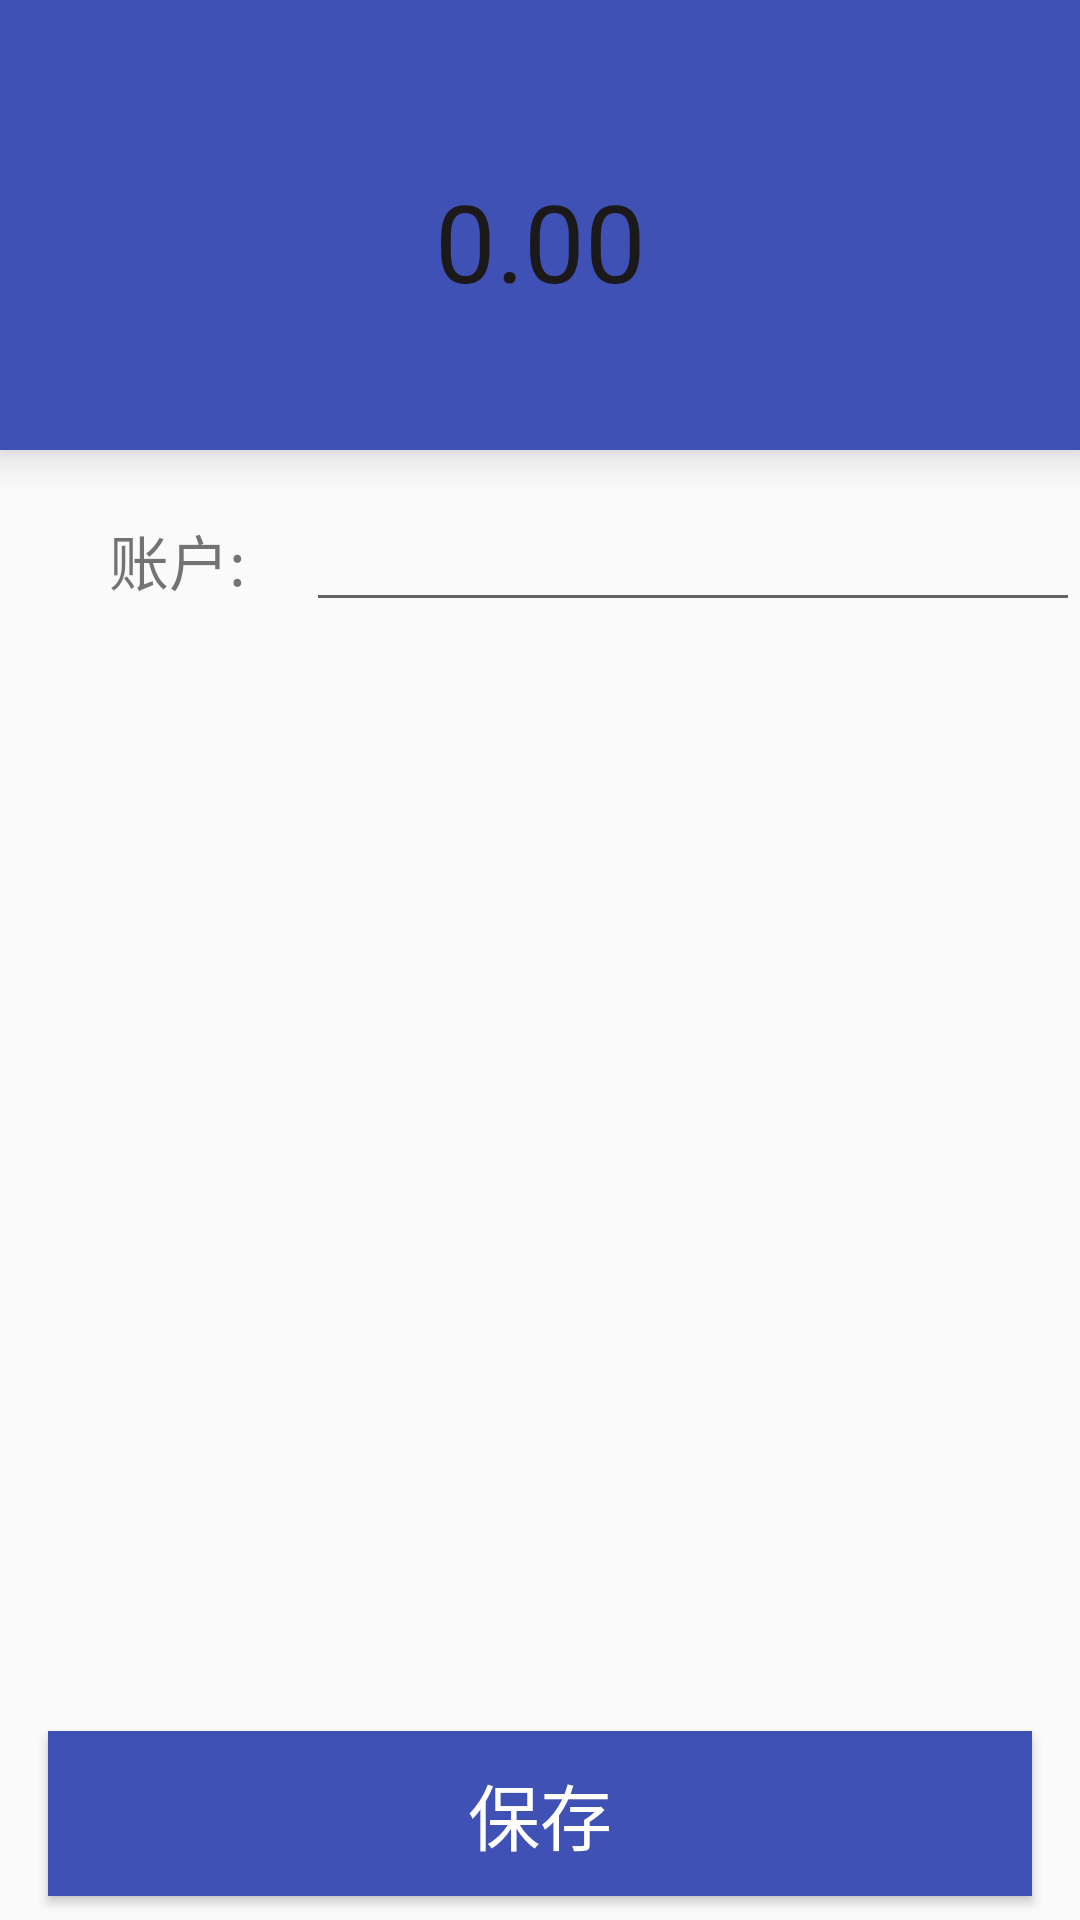

Produce the Android XML layout that renders to this screen, including the resource entries it uses.
<!-- AndroidManifest.xml: application theme AppTheme -->
<!-- res/layout/add_account.xml -->
<?xml version="1.0" encoding="utf-8"?>
<RelativeLayout xmlns:android="http://schemas.android.com/apk/res/android"
    android:orientation="vertical" android:layout_width="match_parent"
    android:layout_height="match_parent">

    <android.support.design.widget.AppBarLayout
        android:id="@+id/appbar"
        android:layout_width="match_parent"
        android:layout_height="150dp"
        android:elevation="8dp"
        android:theme="@style/AppTheme.AppBarOverlay">

        <include layout="@layout/toolbar"
            ></include>
        <TextView
            android:id="@+id/mm_add_account_balence"
            android:layout_width="match_parent"
            android:layout_height="wrap_content"
            android:text="0.00"
            android:textColor="@color/colorText"
            android:textSize="36sp"
            android:gravity="center"
            android:clickable="true"/>
    </android.support.design.widget.AppBarLayout>

    <LinearLayout
        android:layout_below="@+id/appbar"
        android:layout_width="match_parent"
        android:layout_height="wrap_content"
        android:orientation="horizontal"
        android:paddingLeft="16dp"
        android:paddingTop="16dp">

        <TextView
            android:layout_width="0dp"
            android:layout_weight="1"
            android:layout_height="wrap_content"
            android:text="账户:"
            android:textSize="20sp"
            android:gravity="center"
            />
        <EditText
            android:id="@+id/mm_add_account_accountname_et"
            android:layout_width="0dp"
            android:layout_weight="3"
            android:layout_height="wrap_content"
            android:singleLine="true"
            />
    </LinearLayout>

    <Button
        android:id="@+id/mm_add_accoount_save_btn"
        android:layout_width="match_parent"
        android:layout_height="55dp"
        android:text="@string/save_button"
        android:layout_alignParentBottom="true"
        android:layout_marginBottom="8dp"
        android:layout_marginLeft="16dp"
        android:layout_marginRight="16dp"
        android:background="@color/colorPrimary"
        android:textSize="24sp"
        android:textColor="@color/saveButton"/>
</RelativeLayout>
<!-- res/layout/toolbar.xml (included above) -->
<?xml version="1.0" encoding="utf-8"?>
<android.support.v7.widget.Toolbar xmlns:android="http://schemas.android.com/apk/res/android"
    android:id="@+id/toolbar"
    android:layout_width="match_parent"
    android:layout_height="?attr/actionBarSize"
    android:background="?attr/colorPrimary" />
<!-- resources referenced by this layout -->
<resources>
  <color name="colorPrimary">#3F51B5</color>
  <color name="colorText">#1b1919</color>
  <color name="saveButton">#FFFFFF</color>
  <string name="save_button">保存</string>
  <style name="AppTheme.AppBarOverlay" parent="ThemeOverlay.AppCompat.Dark.ActionBar" />
  <style name="AppTheme" parent="Theme.AppCompat.Light.NoActionBar">
          
          <item name="colorPrimary">@color/colorPrimary</item>
          
          <item name="colorPrimaryDark">@color/colorPrimaryDark</item>
          
          <item name="colorAccent">@color/colorAccent</item>
  
      </style>
  <color name="colorPrimaryDark">#303F9F</color>
  <color name="colorAccent">#FF4081</color>
</resources>
